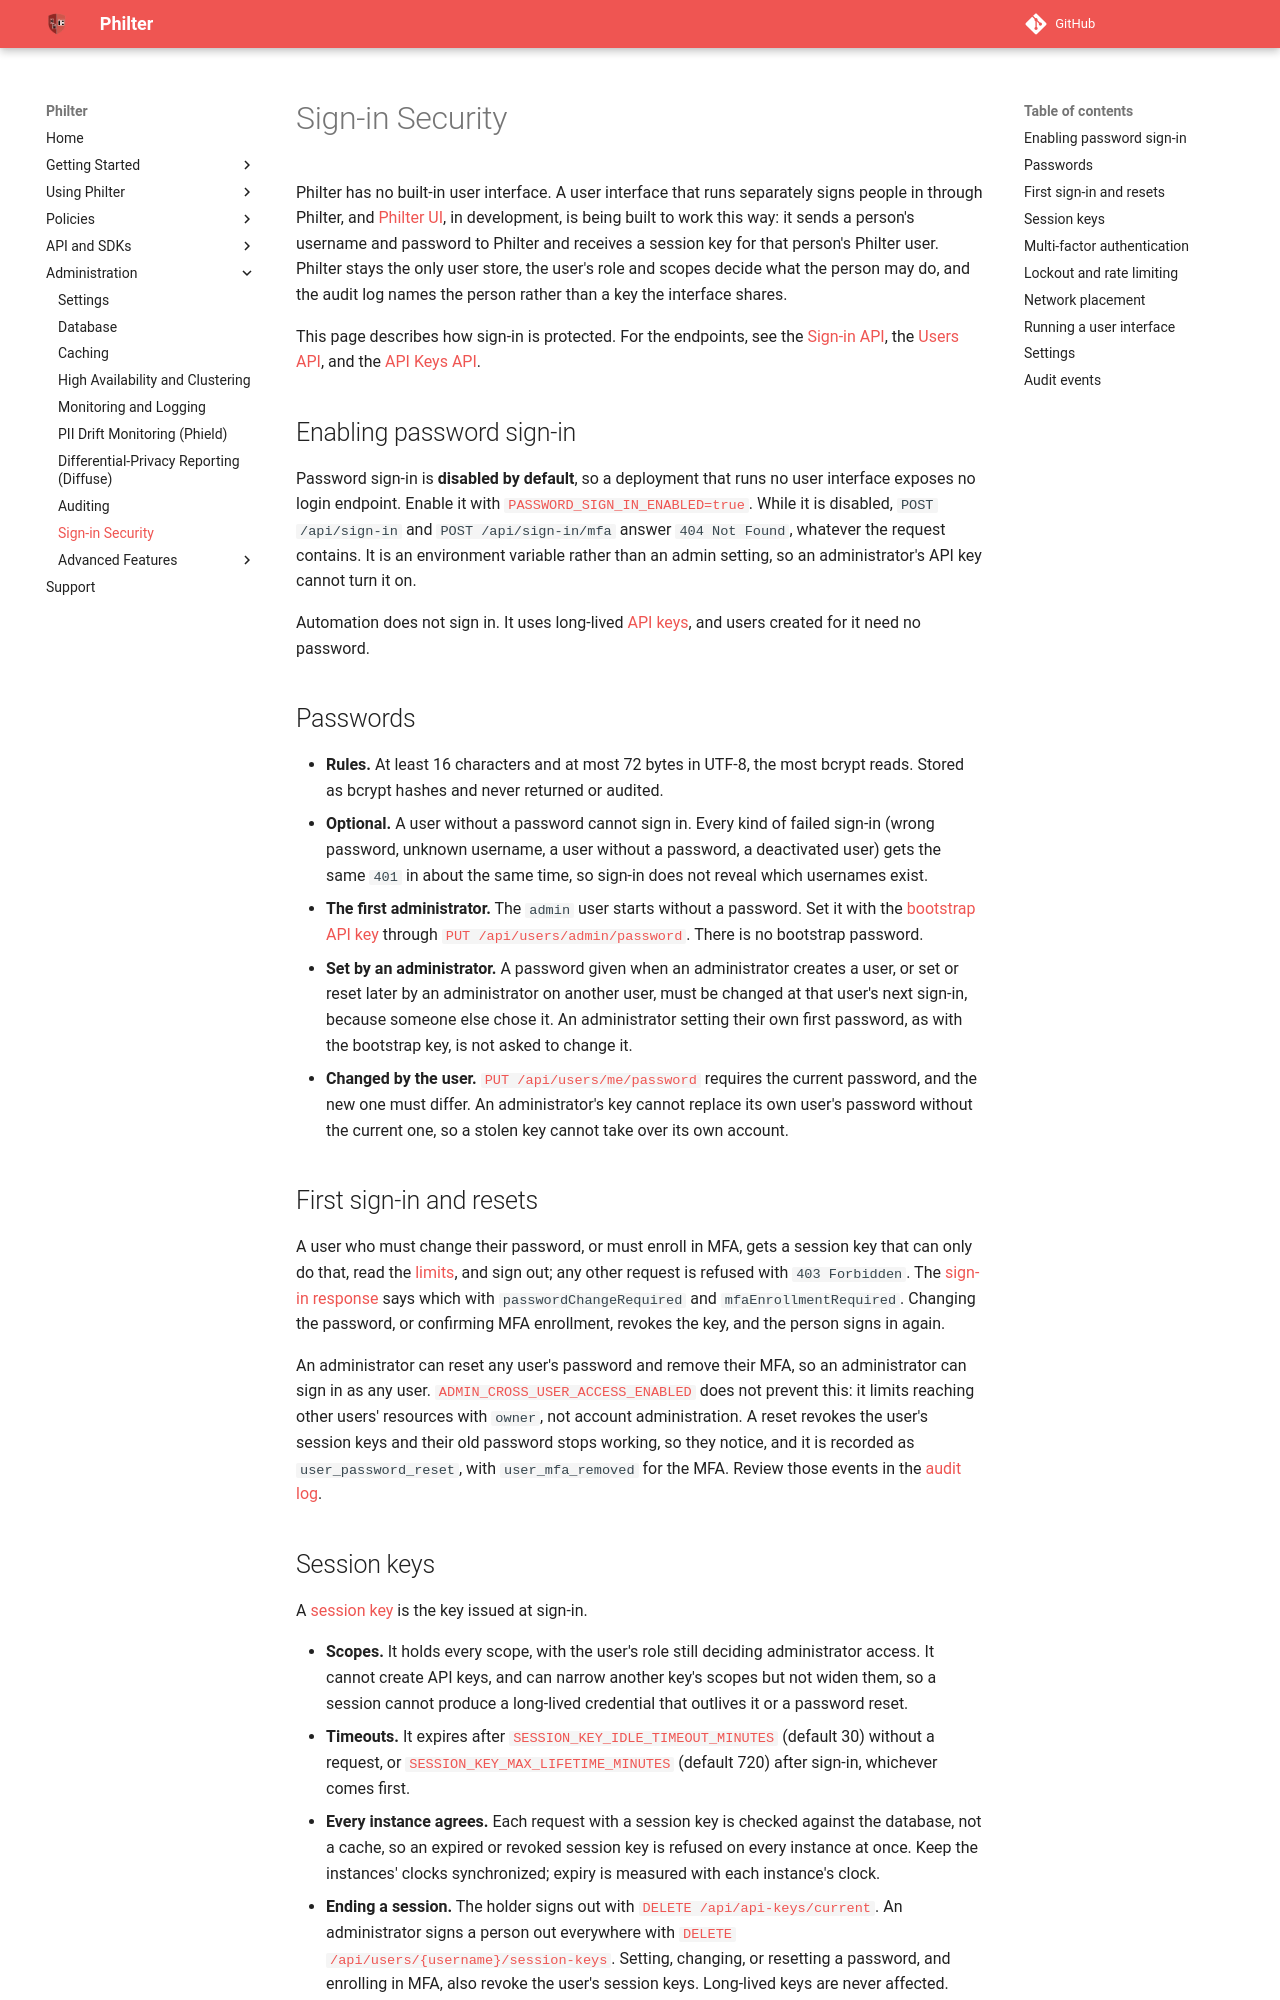

repository: philterd/philter · page: 4.0.0/sign_in_security.html · generator: mkdocs

# Sign-in Security

Philter has no built-in user interface. A user interface that runs separately signs people in through Philter, and [Philter UI](https://github.com/philterd/philter-ui), in development, is being built to work this way: it sends a person's username and password to Philter and receives a session key for that person's Philter user. Philter stays the only user store, the user's role and scopes decide what the person may do, and the audit log names the person rather than a key the interface shares.

This page describes how sign-in is protected. For the endpoints, see the [Sign-in API](api_and_sdks/api/sign_in_api.md), the [Users API](api_and_sdks/api/users_api.md), and the [API Keys API](api_and_sdks/api/api_keys_api.md).

## Enabling password sign-in

Password sign-in is **disabled by default**, so a deployment that runs no user interface exposes no login endpoint. Enable it with [`PASSWORD_SIGN_IN_ENABLED=true`](settings.md#api-access). While it is disabled, `POST /api/sign-in` and `POST /api/sign-in/mfa` answer `404 Not Found`, whatever the request contains. It is an environment variable rather than an admin setting, so an administrator's API key cannot turn it on.

Automation does not sign in. It uses long-lived [API keys](account/api_keys.md), and users created for it need no password.

## Passwords

* **Rules.** At least 16 characters and at most 72 bytes in UTF-8, the most bcrypt reads. Stored as bcrypt hashes and never returned or audited.
* **Optional.** A user without a password cannot sign in. Every kind of failed sign-in (wrong password, unknown username, a user without a password, a deactivated user) gets the same `401` in about the same time, so sign-in does not reveal which usernames exist.
* **The first administrator.** The `admin` user starts without a password. Set it with the [bootstrap API key](account/api_keys.md#bootstrapping-an-api-key-for-automation) through [`PUT /api/users/admin/password`](api_and_sdks/api/users_api.md#set-or-reset-a-users-password). There is no bootstrap password.
* **Set by an administrator.** A password given when an administrator creates a user, or set or reset later by an administrator on another user, must be changed at that user's next sign-in, because someone else chose it. An administrator setting their own first password, as with the bootstrap key, is not asked to change it.
* **Changed by the user.** [`PUT /api/users/me/password`](api_and_sdks/api/users_api.md#change-your-own-password) requires the current password, and the new one must differ. An administrator's key cannot replace its own user's password without the current one, so a stolen key cannot take over its own account.

## First sign-in and resets

A user who must change their password, or must enroll in MFA, gets a session key that can only do that, read the [limits](api_and_sdks/api/limits_api.md), and sign out; any other request is refused with `403 Forbidden`. The [sign-in response](api_and_sdks/api/sign_in_api.md#sign-in) says which with `passwordChangeRequired` and `mfaEnrollmentRequired`. Changing the password, or confirming MFA enrollment, revokes the key, and the person signs in again.

An administrator can reset any user's password and remove their MFA, so an administrator can sign in as any user. [`ADMIN_CROSS_USER_ACCESS_ENABLED`](settings.md#api-access) does not prevent this: it limits reaching other users' resources with `owner`, not account administration. A reset revokes the user's session keys and their old password stops working, so they notice, and it is recorded as `user_password_reset`, with `user_mfa_removed` for the MFA. Review those events in the [audit log](auditing.md).
